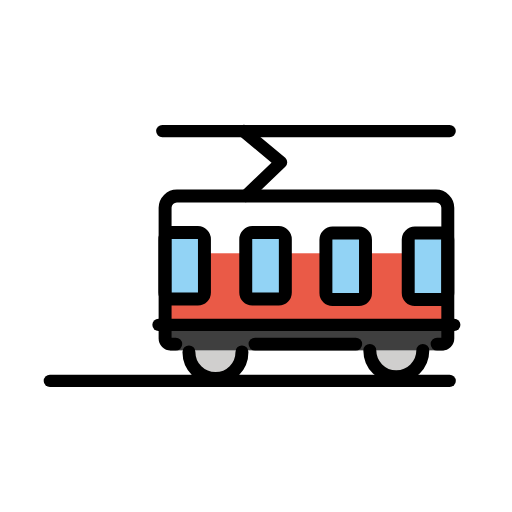
t = 0.00 s
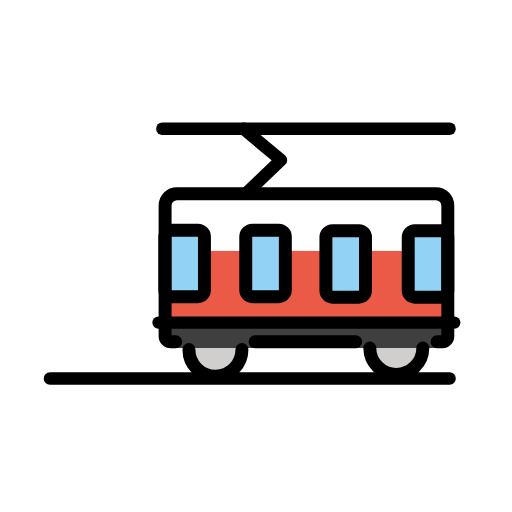
t = 0.48 s
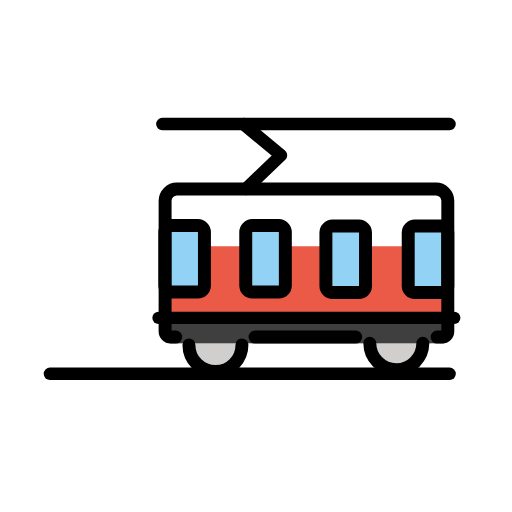
t = 1.43 s
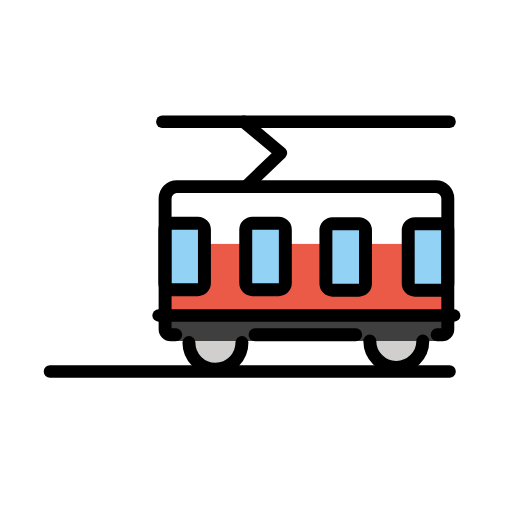
t = 1.90 s
t = 2.38 s: frame unchanged from t = 1.43 s, image omitted
t = 3.33 s: frame unchanged from t = 0.48 s, image omitted

The animated SVG that drew these frames (rendered in a browser with its animation timeline set to each time). Animation: 1 SMIL element (animateTransform=1); one cycle of 3.80 s, repeats indefinitely.

<?xml version='1.0' encoding='utf-8'?>
<svg xmlns="http://www.w3.org/2000/svg" id="emoji" viewBox="-5 -5 82 82" width="200" height="200" role="img">
  <title>OpenMoji: tram car</title><g><g id="color">
    <polygon fill="#fff" points="22.6453 27.7929 22.6453 35.2442 65 36 65.1178 27.8674 22.6453 27.7929" />
    <rect x="21.5264" y="35.5642" width="45.2778" height="12.0246" fill="#ea5a47" />
    <rect x="34.358" y="32.2353" rx="1.0578" ry="1.0578" width="6.3408" height="10.6464" fill="#92d3f5" />
    <rect x="21.4024" y="32.2353" rx="1.0578" ry="1.0578" width="6.3408" height="10.6464" fill="#92d3f5" />
    <rect x="47.3682" y="32.2353" rx="1.0578" ry="1.0578" width="6.3408" height="10.6464" fill="#92d3f5" />
    <rect x="60.3785" y="32.2353" rx="1.0578" ry="1.0578" width="6.3408" height="10.6464" fill="#92d3f5" />
    <path fill="#d0cfce" d="m33.749,51.1115c-.0114,2.3441-1.921,4.2352-4.2652,4.2237-2.328-.0114-4.2124-1.8958-4.2237-4.2237" />
    <path fill="#d0cfce" d="m62.7161,51.1115c-.0114,2.3441-1.921,4.2352-4.2652,4.2237-2.328-.0114-4.2124-1.8958-4.2237-4.2237" />
    <rect x="22.1962" y="47.0487" width="43.9381" height="4.0628" fill="#3f3f3f" />
  </g>
  <g id="line">
    <line x1="3" x2="67" y1="56" y2="56" fill="none" stroke="#000" stroke-linecap="round" stroke-linejoin="round" stroke-width="2" />
    <line x1="21" x2="67" y1="16" y2="16" fill="none" stroke="#000" stroke-linecap="round" stroke-linejoin="round" stroke-width="2" />
    <polyline fill="none" stroke="#000" stroke-linecap="round" stroke-linejoin="round" stroke-width="2" points="34.358 26.392 40 21 34 16" />
    <path fill="none" stroke="#000" stroke-linecap="round" stroke-miterlimit="10" stroke-width="2.0737" d="m23.149,50.1115h-.819c-.4901-.0014-.887-.3983-.8884-.8884v-20.9343c.003-1.0463.8505-1.8938,1.8968-1.8968h41.4841c1.0463.003,1.8938.8505,1.8968,1.8968v20.9347c-.0014.4898-.3982.8866-.888.888h-.8291" />
    <line x1="51.9715" x2="35.8454" y1="50.1115" y2="50.1115" fill="none" stroke="#000" stroke-linecap="round" stroke-miterlimit="10" stroke-width="2.0737" />
    <path fill="none" stroke="#000" stroke-linecap="round" stroke-miterlimit="10" stroke-width="2.0737" d="m33.749,51.3635c.0114,2.3441-1.8796,4.2537-4.2237,4.2652-2.3441.0114-4.2537-1.8796-4.2652-4.2237,0-.0138,0-.0276,0-.0414" />
    <path fill="none" stroke="#000" stroke-linecap="round" stroke-miterlimit="10" stroke-width="2.0737" d="m62.7161,51.1115c-.0114,2.3441-1.921,4.2352-4.2652,4.2237-2.328-.0114-4.2124-1.8958-4.2237-4.2237" />
    <rect x="34.358" y="32.2455" rx="1.0578" ry="1.0578" width="6.3408" height="10.6464" fill="none" stroke="#000" stroke-linecap="round" stroke-miterlimit="10" stroke-width="2.0737" />
    <rect x="21.4024" y="32.2455" rx="1.0578" ry="1.0578" width="6.3408" height="10.6464" fill="none" stroke="#000" stroke-linecap="round" stroke-miterlimit="10" stroke-width="2.0737" />
    <rect x="47.1963" y="32.3238" rx="1.0578" ry="1.0578" width="6.3408" height="10.6464" fill="none" stroke="#000" stroke-linecap="round" stroke-miterlimit="10" stroke-width="2.0737" />
    <rect x="60.3785" y="32.3238" rx="1.0578" ry="1.0578" width="6.3408" height="10.6464" fill="none" stroke="#000" stroke-linecap="round" stroke-miterlimit="10" stroke-width="2.0737" />
    <line x1="20.3843" x2="67.7524" y1="47.0306" y2="47.0306" fill="none" stroke="#000" stroke-linecap="round" stroke-miterlimit="10" stroke-width="1.9699" />
  </g>
<animateTransform attributeName="transform" type="translate" values="0 0;0 -1.5;0 0" dur="3.8s" repeatCount="indefinite" /></g></svg>
